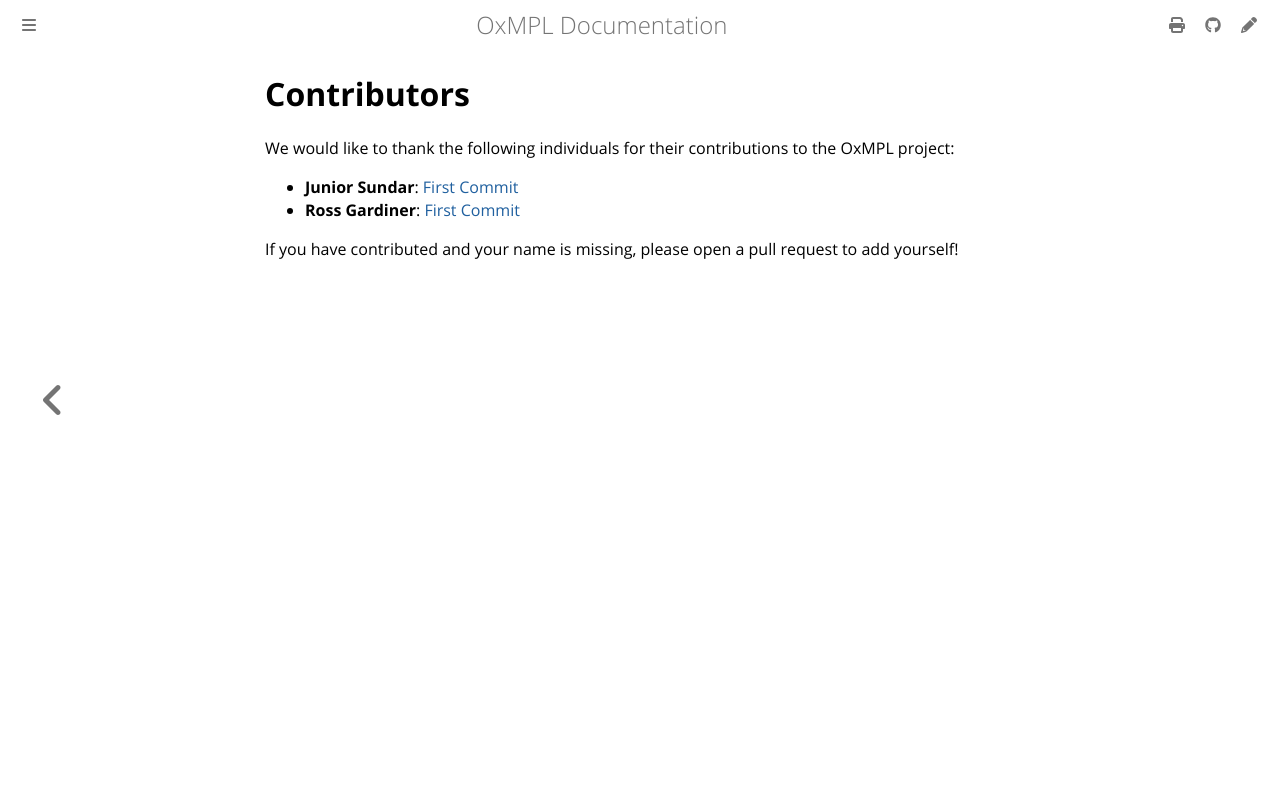

repository: juniorsundar/oxmpl · page: contributing/contributors.html · generator: mdbook

# Contributors

We would like to thank the following individuals for their contributions to the OxMPL project:

*   **Junior Sundar**: [First Commit](https://github.com/juniorsundar/oxmpl/commit/510596a062bd8c9831700b384cf4f4db3d454241)
*   **Ross Gardiner**: [First Commit](https://github.com/juniorsundar/oxmpl/commit/6b0c02478efb7a46f5835629c7550f6c6d4e6325)

If you have contributed and your name is missing, please open a pull request to add yourself!
